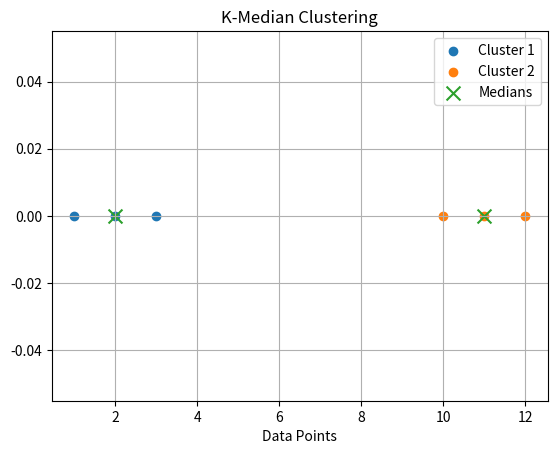

Source code (Python):
import numpy as np
import matplotlib.pyplot as plt

# ----------------------------
# GIVEN DATA
# ----------------------------
X = np.array([[1],[2],[3],[10],[11],[12]])

# Number of clusters
k = 2

# Initial medians
medians = np.array([[2],[11]])

# ----------------------------
# K-MEDIAN ALGORITHM
# ----------------------------
for _ in range(10):

    # Compute Manhattan distance
    distances = np.abs(X - medians.T)

    # Assign clusters
    clusters = np.argmin(distances, axis=1)

    # Update medians
    new_medians = np.array([np.median(X[clusters == i]) for i in range(k)]).reshape(k,1)

    # Stop if medians do not change
    if np.all(medians == new_medians):
        break

    medians = new_medians

print("Final Medians:")
print(medians)

print("\nCluster Assignments:")
print(clusters)

# ----------------------------
# PLOT RESULT
# ----------------------------
plt.figure()

for i in range(k):
    plt.scatter(X[clusters==i], [0]*len(X[clusters==i]), label=f"Cluster {i+1}")

plt.scatter(medians, [0]*k, marker='x', s=100, label="Medians")

plt.title("K-Median Clustering")
plt.xlabel("Data Points")
plt.legend()
plt.grid(True)

plt.show()
